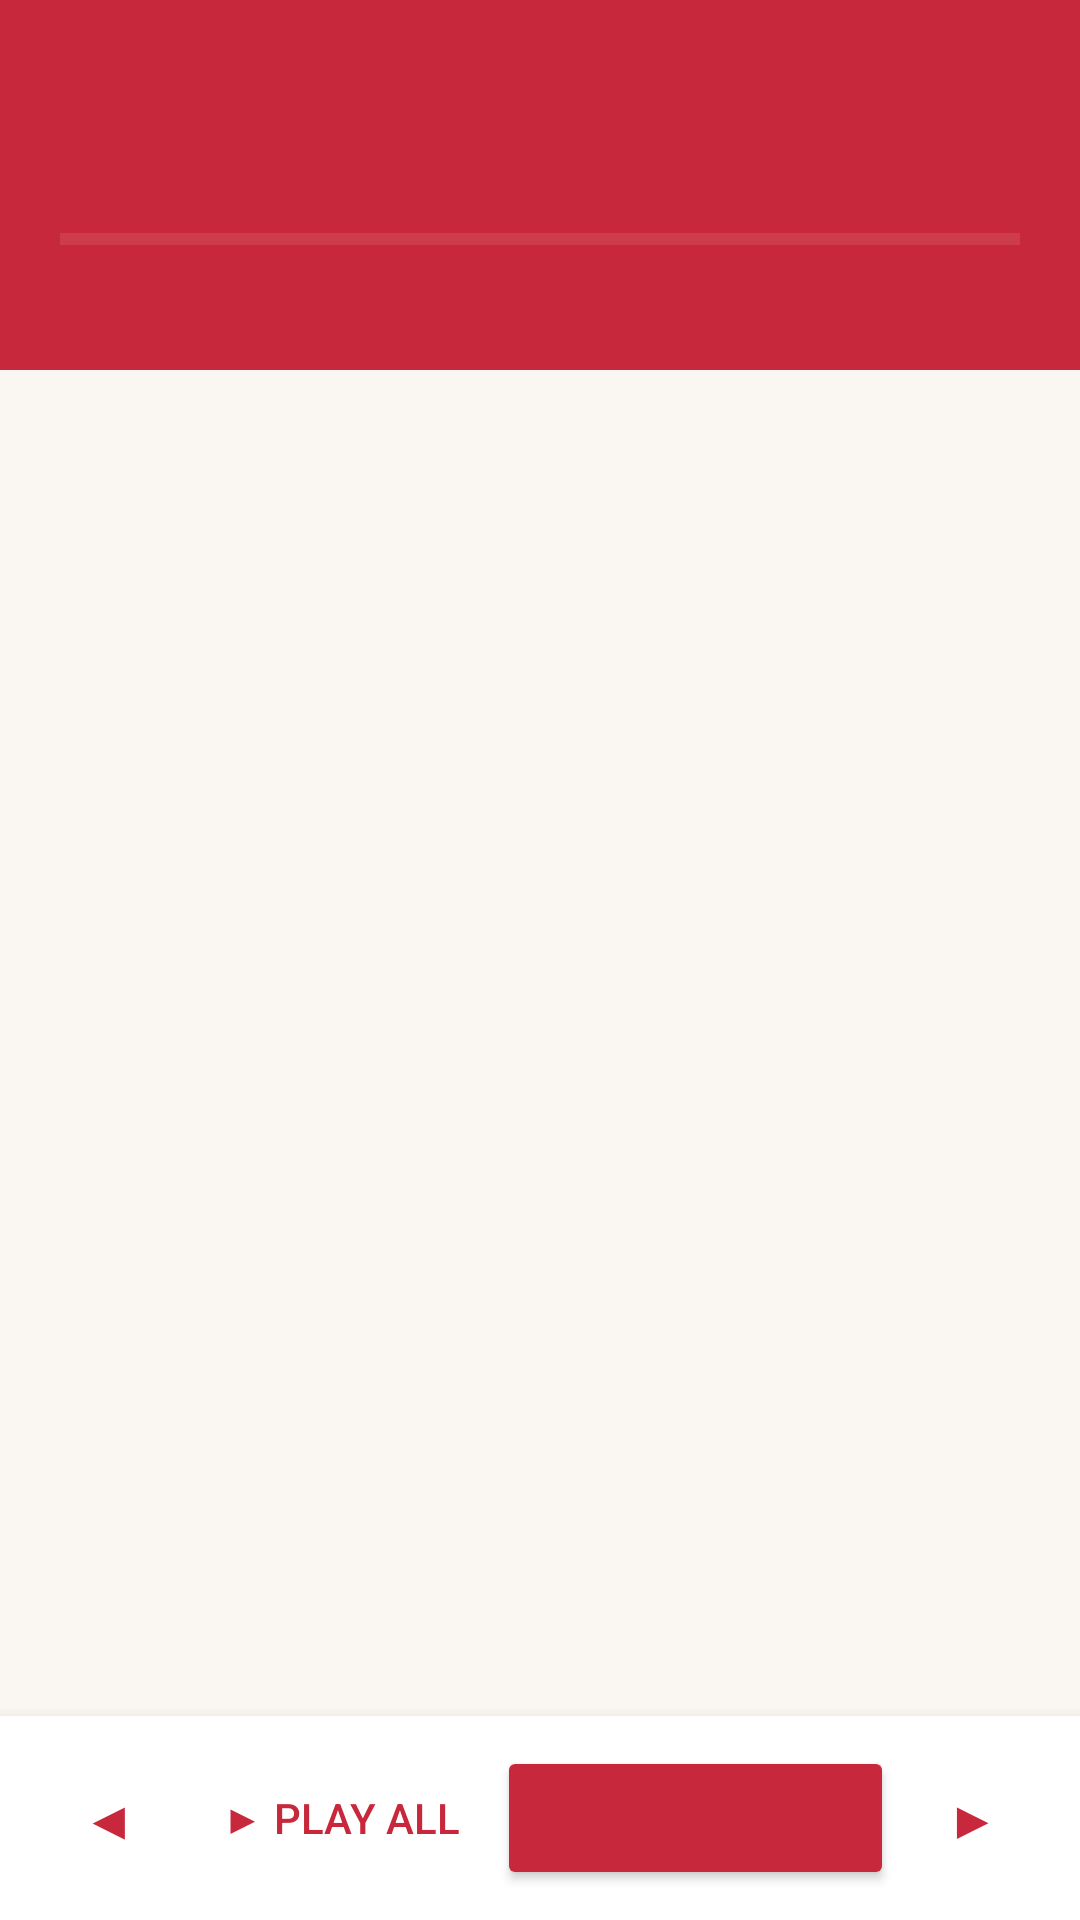

The Android layout XML behind this screen, and the referenced resources:
<!-- AndroidManifest.xml: application theme Theme.Nihongo -->
<!-- res/layout/activity_main.xml -->
<?xml version="1.0" encoding="utf-8"?>
<LinearLayout xmlns:android="http://schemas.android.com/apk/res/android"
    android:layout_width="match_parent"
    android:layout_height="match_parent"
    android:fitsSystemWindows="true"
    android:orientation="vertical">

    <LinearLayout
        android:layout_width="match_parent"
        android:layout_height="wrap_content"
        android:background="@drawable/header_bg"
        android:orientation="vertical"
        android:paddingStart="20dp"
        android:paddingEnd="20dp"
        android:paddingTop="12dp"
        android:paddingBottom="14dp">

        <TextView
            android:id="@+id/title"
            android:layout_width="wrap_content"
            android:layout_height="wrap_content"
            android:textColor="#FFFFFFFF"
            android:textSize="22sp"
            android:textStyle="bold" />

        <TextView
            android:id="@+id/topic"
            android:layout_width="wrap_content"
            android:layout_height="wrap_content"
            android:textColor="#E6FFFFFF"
            android:textSize="15sp" />

        <ProgressBar
            android:id="@+id/overall"
            style="@android:style/Widget.Material.ProgressBar.Horizontal"
            android:layout_width="match_parent"
            android:layout_height="wrap_content"
            android:layout_marginTop="10dp"
            android:progressTint="#FFFFFFFF"
            android:progressBackgroundTint="#55FFFFFF" />

        <TextView
            android:id="@+id/stats"
            android:layout_width="wrap_content"
            android:layout_height="wrap_content"
            android:layout_marginTop="4dp"
            android:textColor="#E6FFFFFF"
            android:textSize="13sp" />
    </LinearLayout>

    <ScrollView
        android:id="@+id/scroll"
        android:layout_width="match_parent"
        android:layout_height="0dp"
        android:layout_weight="1">

        <LinearLayout
            android:id="@+id/list"
            android:layout_width="match_parent"
            android:layout_height="wrap_content"
            android:orientation="vertical"
            android:padding="14dp" />
    </ScrollView>

    <LinearLayout
        android:layout_width="match_parent"
        android:layout_height="wrap_content"
        android:background="@color/card"
        android:elevation="8dp"
        android:gravity="center_vertical"
        android:orientation="horizontal"
        android:padding="10dp">

        <Button
            android:id="@+id/btn_prev"
            style="@android:style/Widget.Material.Button.Borderless.Colored"
            android:layout_width="52dp"
            android:layout_height="wrap_content"
            android:text="@string/prev"
            android:textSize="18sp" />

        <Button
            android:id="@+id/btn_play_all"
            style="@android:style/Widget.Material.Button.Borderless.Colored"
            android:layout_width="wrap_content"
            android:layout_height="wrap_content"
            android:text="@string/play_all" />

        <Button
            android:id="@+id/btn_finish"
            style="@android:style/Widget.Material.Button.Colored"
            android:layout_width="0dp"
            android:layout_height="wrap_content"
            android:layout_weight="1" />

        <Button
            android:id="@+id/btn_next"
            style="@android:style/Widget.Material.Button.Borderless.Colored"
            android:layout_width="52dp"
            android:layout_height="wrap_content"
            android:text="@string/next"
            android:textSize="18sp" />
    </LinearLayout>
</LinearLayout>
<!-- resources referenced by this layout -->
<resources>
  <color name="card">#FFFFFFFF</color>
  <!-- drawable header_bg (drawable) -->
  <shape xmlns:android="http://schemas.android.com/apk/res/android" android:shape="rectangle">
      <solid android:color="@color/accent"/>
  </shape>
  <string name="next">▶</string>
  <string name="play_all">▶ Play all</string>
  <string name="prev">◀</string>
  <style name="Theme.Nihongo" parent="android:Theme.Material.Light.DarkActionBar">
          <item name="android:colorPrimary">@color/accent</item>
          <item name="android:colorPrimaryDark">@color/accent</item>
          <item name="android:colorAccent">@color/accent</item>
          <item name="android:windowBackground">@color/paper</item>
          <item name="android:statusBarColor">@color/accent</item>
      </style>
  <color name="accent">#FFC8283C</color>
  <color name="paper">#FFFAF7F2</color>
</resources>
